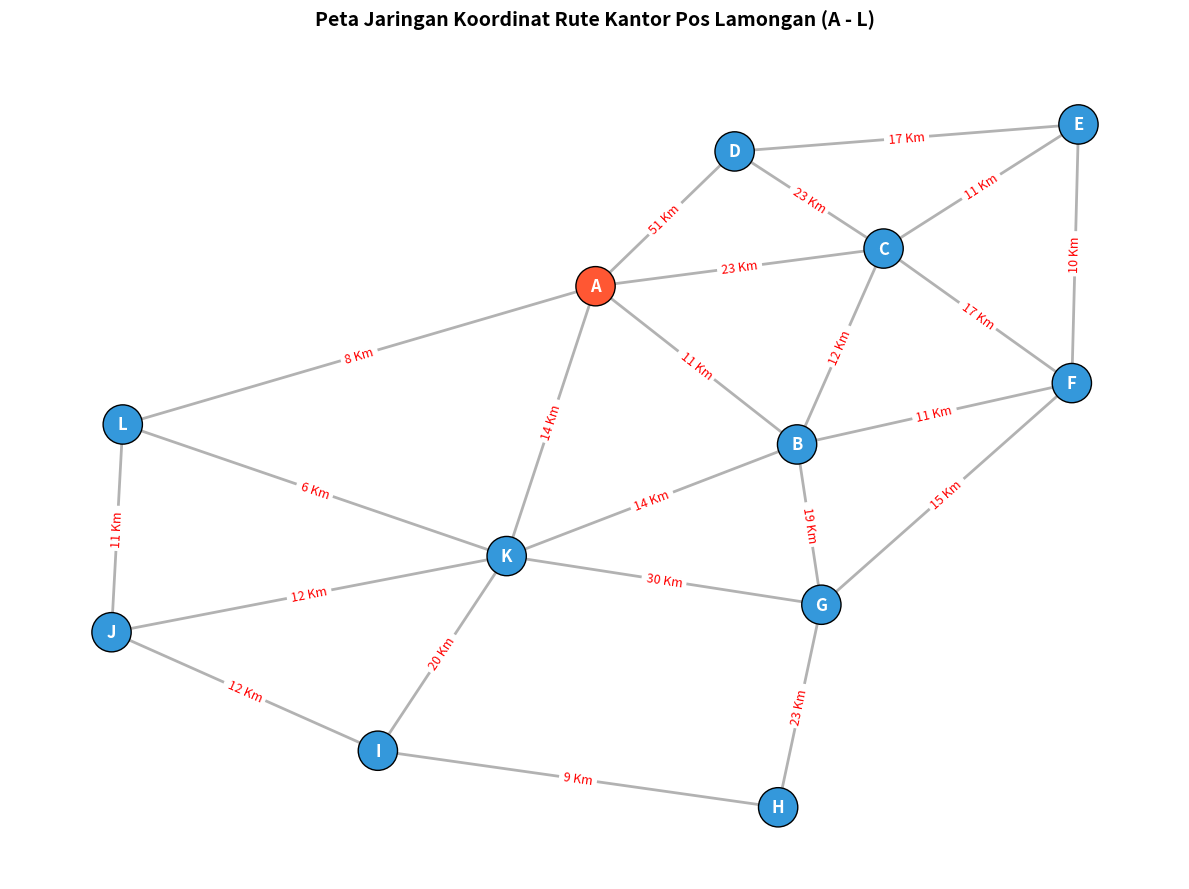

Generate this figure with matplotlib:
import matplotlib.pyplot as plt
import networkx as nx

# 1. Inisialisasi Graf
G = nx.Graph()

# 2. Tambahkan Edge (Rute) beserta Weight (Jarak dalam Km)
edges_data = [
    ('A', 'B', 11), ('A', 'C', 23), ('A', 'D', 51), ('A', 'L', 8), ('A', 'K', 14),
    ('B', 'C', 12), ('B', 'F', 11), ('B', 'K', 14), ('B', 'G', 19),
    ('C', 'D', 23), ('C', 'E', 11), ('C', 'F', 17),
    ('D', 'E', 17),
    ('E', 'F', 10),
    ('F', 'G', 15),
    ('G', 'K', 30), ('G', 'H', 23),
    ('H', 'I', 9),
    ('I', 'K', 20), ('I', 'J', 12),
    ('J', 'K', 12), ('J', 'L', 11),
    ('K', 'L', 6)
]

for u, v, w in edges_data:
    G.add_edge(u, v, weight=w)

# 3. Mengatur Koordinat Posisi Titik secara Otomatis (Spring Layout)
# K = tingkat kerenggangan antar node, seed agar posisi konisten setiap di-run
pos = nx.spring_layout(G, k=1.2, seed=42) 

# 4. Gambar Elemen Graf
plt.figure(figsize=(12, 9))

# Gambar Garis Rute (Edges)
nx.draw_networkx_edges(G, pos, width=2, edge_color='gray', alpha=0.6)

# Gambar Titik Kantor Pos (Nodes)
# Node 'A' diberi warna berbeda karena merupakan Kantor Cabang (Start/End)
node_colors = ['#FF5733' if node == 'A' else '#3498DB' for node in G.nodes()]
nx.draw_networkx_nodes(G, pos, node_size=800, node_color=node_colors, edgecolors='black')

# Label Nama Huruf (A-L)
nx.draw_networkx_labels(G, pos, font_size=12, font_weight='bold', font_color='white')

# Label Jarak (Km) di setiap garis
edge_labels = nx.get_edge_attributes(G, 'weight')
formatted_edge_labels = {k: f"{v} Km" for k, v in edge_labels.items()}
nx.draw_networkx_edge_labels(G, pos, edge_labels=formatted_edge_labels, font_size=9, font_color='red')

# 5. Keterangan Tambahan dan Tampilkan Gambar
plt.title("Peta Jaringan Koordinat Rute Kantor Pos Lamongan (A - L)", fontsize=14, fontweight='bold', pad=20)
plt.axis('off')
plt.tight_layout()
plt.show()
